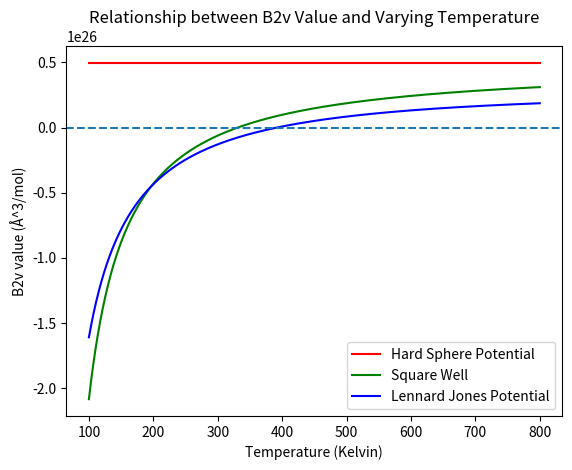

Generate this figure with matplotlib:
#Numerical Integration of Second Virial Coefficient

#Import necessary packages
import numpy as np
from scipy.constants import Boltzmann, eV, Avogadro
from scipy.integrate import trapezoid
import matplotlib.pyplot as plt
import pandas as pd

#Define constants and values
integration_distance = np.linspace(1/1000, 5 * 3.4, 1000)
kB = Boltzmann / eV

#Define potentials for hard-sphere, square-well, and LJ-potentials
def hard_sphere_potential(r, sigma = 3.4):
    """
    Computes the potential energy V(r) for a hard sphere

    Parameters:
    r (float): The distance between 2 particles
    sigma (float): diamater of the hard sphere (assumed to be 3.4 angstroms)

    Returns:
    Float or int: the potential energy (V(r)) between the two Ar atoms.
    """
    if r < sigma:
        return 1000
    else:
        return 0
    
def square_well_potential(r, sigma = 3.4, epsilon = 0.01, lamb = 1.5):
    """
    Computes the potential energy V(r) the square well

    Parameters:
    r (float): The distance between 2 particles
    sigma (float): particle diameter (assumed to be 3.4 angstroms)
    epsilon (float): well depth in eV
    lambda (float): range of well

    Returns:
    Float or int: the potential energy (V(r)) of the square well.
    """
    if r < sigma:
        return 1000
    elif (r >= sigma) and (r < (lamb * sigma)):
        return (-epsilon)
    else:
        return 0
    
def lennard_jones(r, epsilon = 0.01, sigma = 3.4):      #Copied and pasted from optimize_argon_dimer.py
    """
    Computes the potential energy V(r) between 2 Ar atoms.

    Parameters:
    r (float): The distance between 2 Ar atoms.
    epsilon (float): The potential well depth (minimum energy)
    sigma (float): Distance at which potential is zero.

    Returns:
    Float: the potential energy (V(r)) between the two Ar atoms.
    """
    potential = 4 * epsilon * ((sigma / r)**12 - (sigma / r)**6)

    return potential


#Define B2v function
def compute_b2v(interaction_pot, temperature):
    """
    Computes the second virial potential B2V for each potential at 100K

    Parameters:
    interaction_potential (function): either the hard-sphere, square-well, or LJ potential
    temperature (int or float): temperature in kelvin

    Returns:
    Float: the B2V value for the given potential.
    """
    interaction_potentials = []
    for distance in integration_distance:
        potential = interaction_pot(distance)
        interaction_potentials.append(potential)
    potentials = np.array(interaction_potentials)
    integrand_value = (np.exp((-potentials)/(kB * temperature)) - 1) * (integration_distance ** 2)
    return ((-2 * np.pi * Avogadro) * trapezoid(integrand_value, integration_distance))

#Compute B2v for each potential at 100K
hard_sphere_b2v = compute_b2v(hard_sphere_potential, 100)
square_well_b2v = compute_b2v(square_well_potential, 100)
lennard_jones_b2v = compute_b2v(lennard_jones, 100)

print(hard_sphere_b2v)
print(square_well_b2v)
print(lennard_jones_b2v)

#Initialize variables for varying temp for B2v
temp_range = np.linspace(100, 800, 1000)
hard_sphere_b2v_temp = []
square_well_b2v_temp = []
lj_b2v_temp = []

#B2v for varying temperature in hard sphere potential
for temp in temp_range:
    b2v_temp = compute_b2v(hard_sphere_potential, temp)
    hard_sphere_b2v_temp.append(b2v_temp)

#B2v for varying temperature in square well
for temp in temp_range:
    b2v_temp = compute_b2v(square_well_potential, temp)
    square_well_b2v_temp.append(b2v_temp)

#B2v for varying temperature in LJ
for temp in temp_range:
    b2v_temp = compute_b2v(lennard_jones, temp)
    lj_b2v_temp.append(b2v_temp)


#Plot B2v for all three potentials on the same graph
plt.plot(temp_range, np.array(hard_sphere_b2v_temp), label = "Hard Sphere Potential", color = "red")
plt.plot(temp_range, np.array(square_well_b2v_temp), label = "Square Well", color = "green")
plt.plot(temp_range, np.array(lj_b2v_temp), label = "Lennard Jones Potential", color = "blue")
plt.xlabel("Temperature (Kelvin)")
plt.ylabel("B2v value (Å^3/mol)")
plt.title("Relationship between B2v Value and Varying Temperature")
plt.axhline(y=0, linestyle = "--")
plt.legend()
plt.show()

#Create CSV file
df = pd.DataFrame({
    "Temperature (K)": temp_range,
    "Hard Sphere B2 (Å^3/mol)": hard_sphere_b2v_temp,
    "Square Well B2 (Å^3/mol)": square_well_b2v_temp,
    "Lennard Jones B2 (Å^3/mol)": lj_b2v_temp
})

df.to_csv("B2v_temp.csv", index=False)










